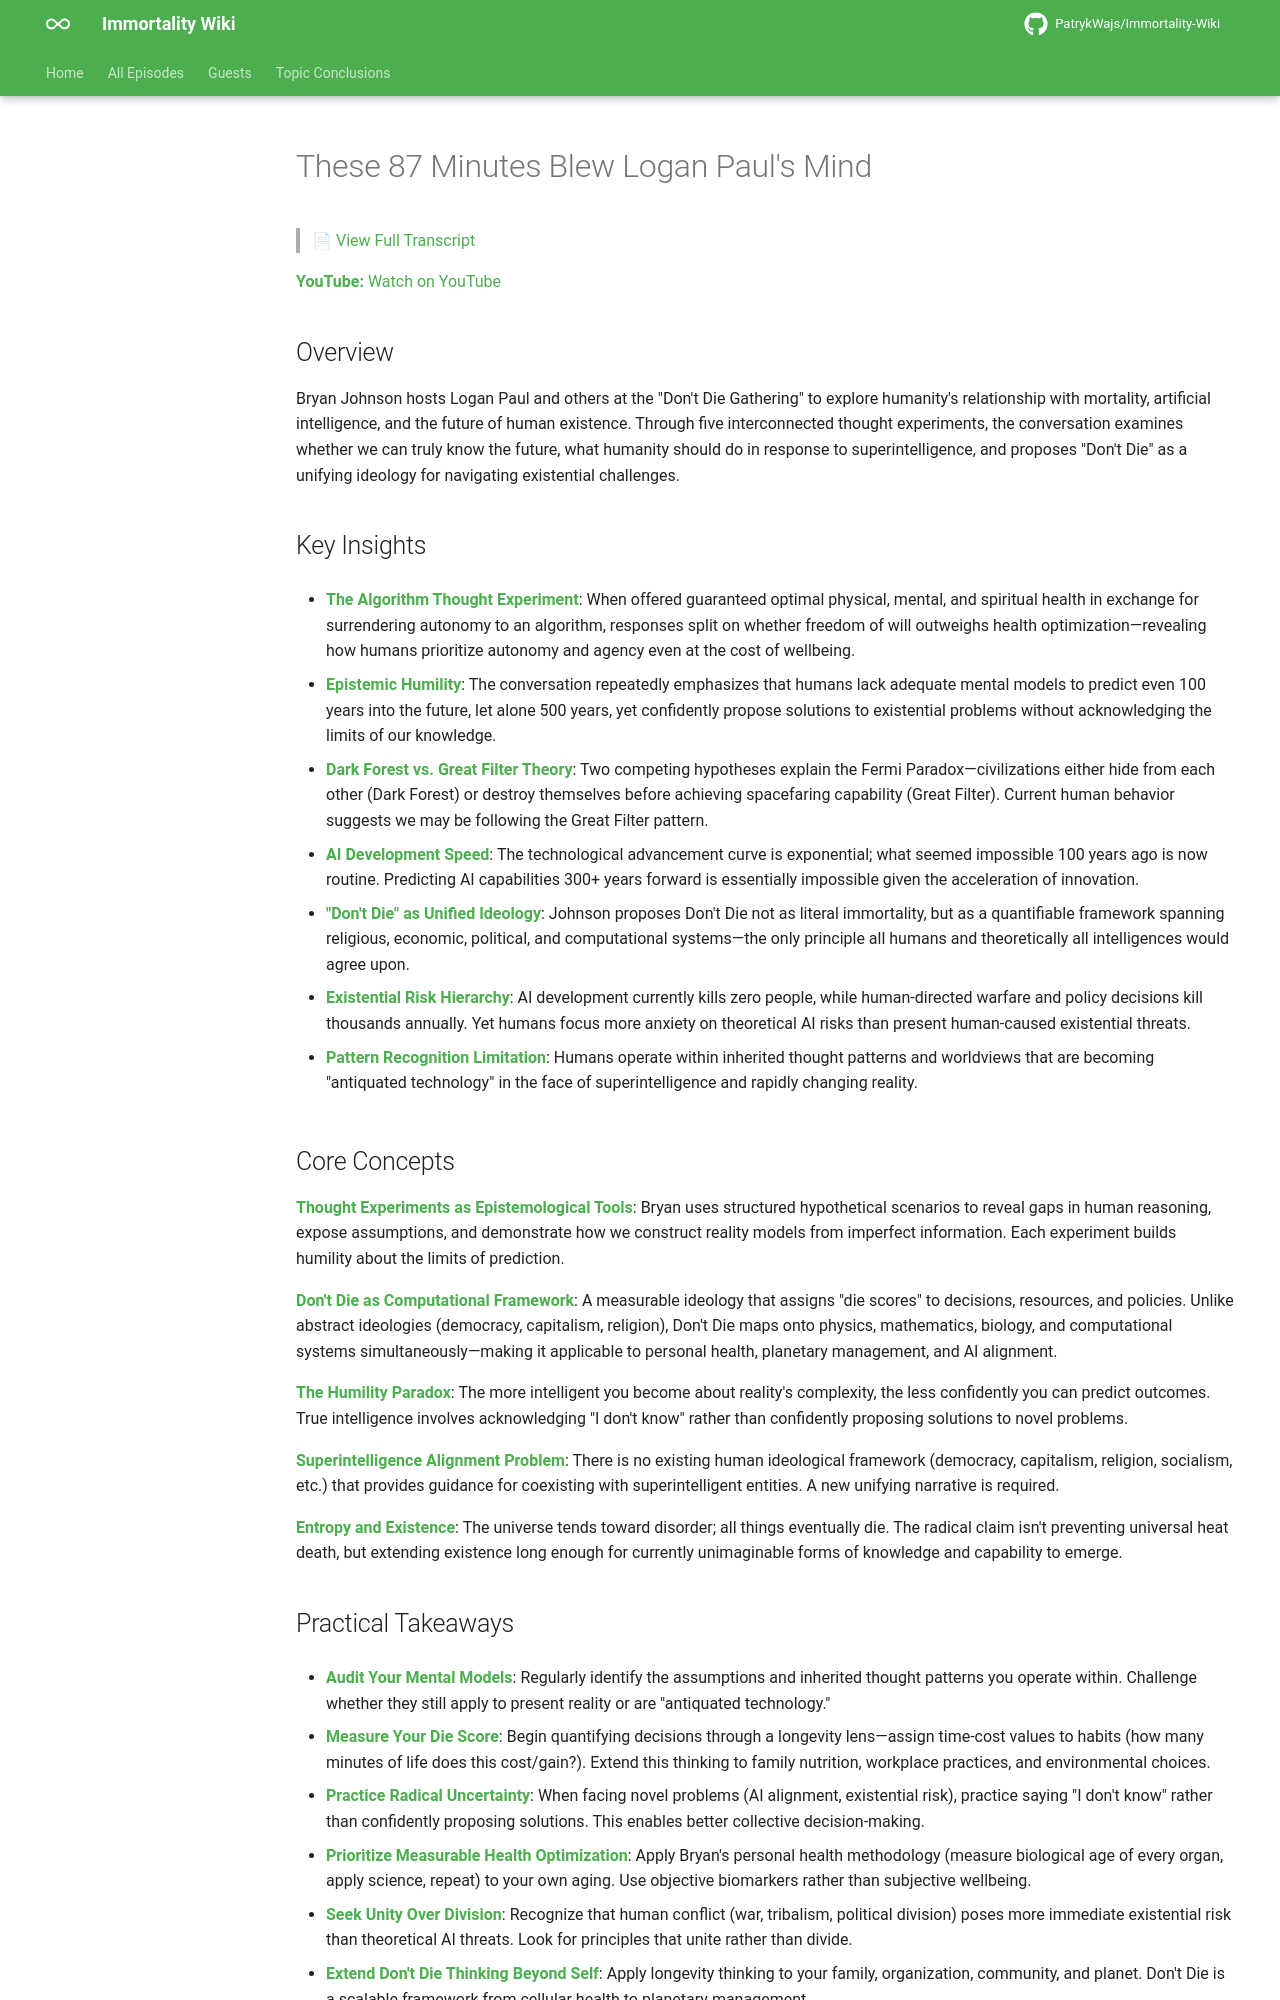

repository: PatrykWajs/Immortality-Wiki · page: Episodes/EP-85 - These 87 Minutes Blew Logan Paul's Mind/summary/index.html · generator: mkdocs

# These 87 Minutes Blew Logan Paul's Mind

> 📄 [View Full Transcript](transcript.md)

**YouTube:** [Watch on YouTube](https://www.youtube.com/watch?v=iaB89LKkkDk)

## Overview

Bryan Johnson hosts Logan Paul and others at the "Don't Die Gathering" to explore humanity's relationship with mortality, artificial intelligence, and the future of human existence. Through five interconnected thought experiments, the conversation examines whether we can truly know the future, what humanity should do in response to superintelligence, and proposes "Don't Die" as a unifying ideology for navigating existential challenges.

## Key Insights

- **The Algorithm Thought Experiment**: When offered guaranteed optimal physical, mental, and spiritual health in exchange for surrendering autonomy to an algorithm, responses split on whether freedom of will outweighs health optimization—revealing how humans prioritize autonomy and agency even at the cost of wellbeing.

- **Epistemic Humility**: The conversation repeatedly emphasizes that humans lack adequate mental models to predict even 100 years into the future, let alone 500 years, yet confidently propose solutions to existential problems without acknowledging the limits of our knowledge.

- **Dark Forest vs. Great Filter Theory**: Two competing hypotheses explain the Fermi Paradox—civilizations either hide from each other (Dark Forest) or destroy themselves before achieving spacefaring capability (Great Filter). Current human behavior suggests we may be following the Great Filter pattern.

- **AI Development Speed**: The technological advancement curve is exponential; what seemed impossible 100 years ago is now routine. Predicting AI capabilities 300+ years forward is essentially impossible given the acceleration of innovation.

- **"Don't Die" as Unified Ideology**: Johnson proposes Don't Die not as literal immortality, but as a quantifiable framework spanning religious, economic, political, and computational systems—the only principle all humans and theoretically all intelligences would agree upon.

- **Existential Risk Hierarchy**: AI development currently kills zero people, while human-directed warfare and policy decisions kill thousands annually. Yet humans focus more anxiety on theoretical AI risks than present human-caused existential threats.

- **Pattern Recognition Limitation**: Humans operate within inherited thought patterns and worldviews that are becoming "antiquated technology" in the face of superintelligence and rapidly changing reality.

## Core Concepts

**Thought Experiments as Epistemological Tools**: Bryan uses structured hypothetical scenarios to reveal gaps in human reasoning, expose assumptions, and demonstrate how we construct reality models from imperfect information. Each experiment builds humility about the limits of prediction.

**Don't Die as Computational Framework**: A measurable ideology that assigns "die scores" to decisions, resources, and policies. Unlike abstract ideologies (democracy, capitalism, religion), Don't Die maps onto physics, mathematics, biology, and computational systems simultaneously—making it applicable to personal health, planetary management, and AI alignment.

**The Humility Paradox**: The more intelligent you become about reality's complexity, the less confidently you can predict outcomes. True intelligence involves acknowledging "I don't know" rather than confidently proposing solutions to novel problems.

**Superintelligence Alignment Problem**: There is no existing human ideological framework (democracy, capitalism, religion, socialism, etc.) that provides guidance for coexisting with superintelligent entities. A new unifying narrative is required.

**Entropy and Existence**: The universe tends toward disorder; all things eventually die. The radical claim isn't preventing universal heat death, but extending existence long enough for currently unimaginable forms of knowledge and capability to emerge.
